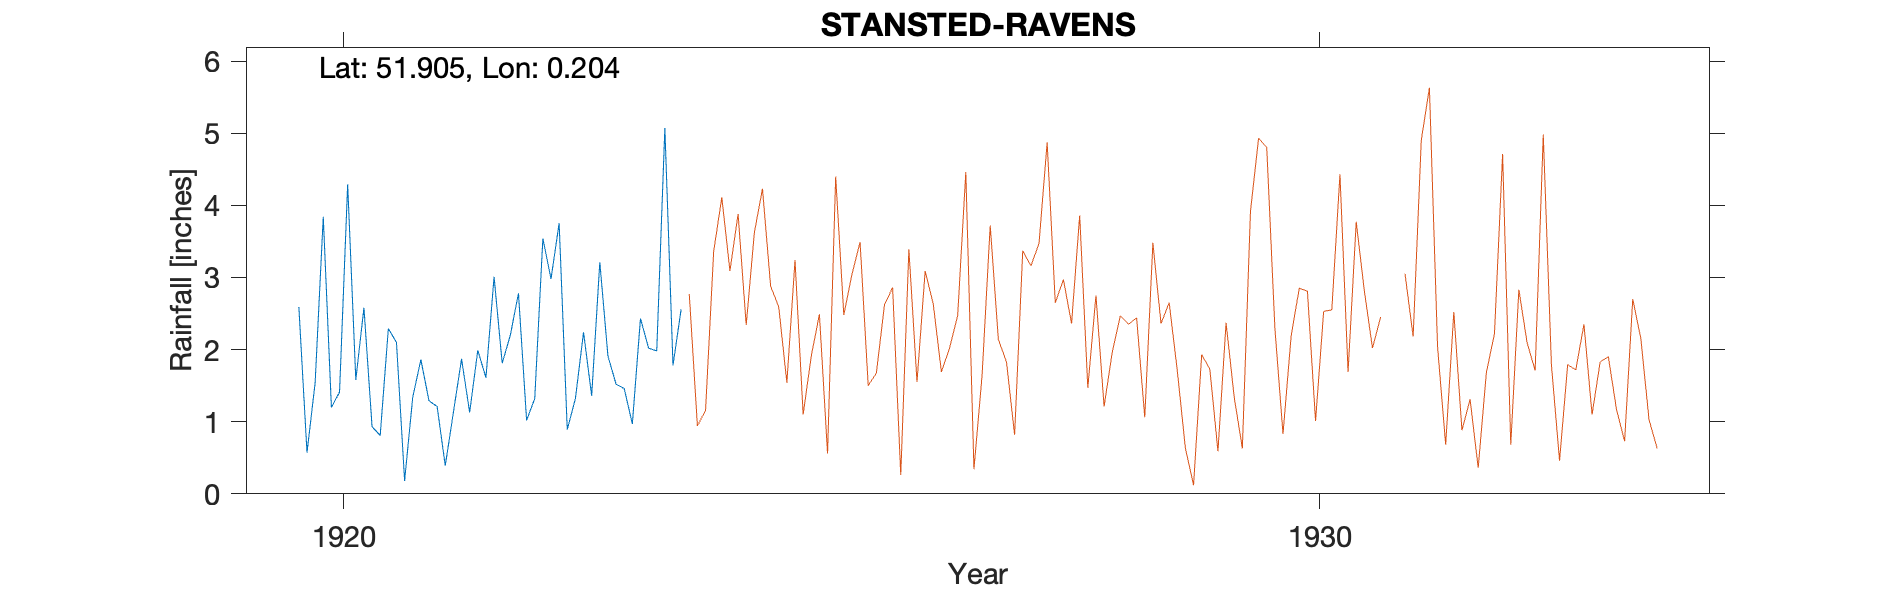

The table this chart was drawn from, first rows:
STANSTED-RAVENS, , , , , , , , , , , 
Grid ref, TL517252, Long, 0.2037, Lat, 51.9, Elevation, 290, ft, , , 
Station no, 1241, , , , , , , , , , 
, 1920, 1921, 1922, 1923, 1924, 1925, 1926, 1927, 1928, 1929, 1930
January, 2.59, 2.1, 3.01, 1.36, , , , , , , 
February, 0.57, 0.18, 1.81, 3.21, , , , , , , 
March, 1.54, 1.34, 2.2, 1.91, , , , , , , 
April, 3.84, 1.86, 2.78, 1.52, , , , , , , 
May, 1.2, 1.29, 1.02, 1.46, , , , , , , 
June, 1.41, 1.21, 1.32, 0.97, , , , , , , 
July, 4.29, 0.39, 3.54, 2.43, , , , , , , 
August, 1.58, 1.13, 2.98, 2.02, , , , , , , 
September, 2.58, 1.87, 3.75, 1.98, , , , , , , 
October, 0.93, 1.13, 0.89, 5.07, , , , , , , 
November, 0.81, 1.99, 1.32, 1.78, , , , , , , 
December, 2.29, 1.61, 2.24, 2.56, , , , , , , 
Total, 23.63, 16.1, 26.86, 26.27, , , , , , , 
1924 Gauge moved, , , , , , , , , , , 
